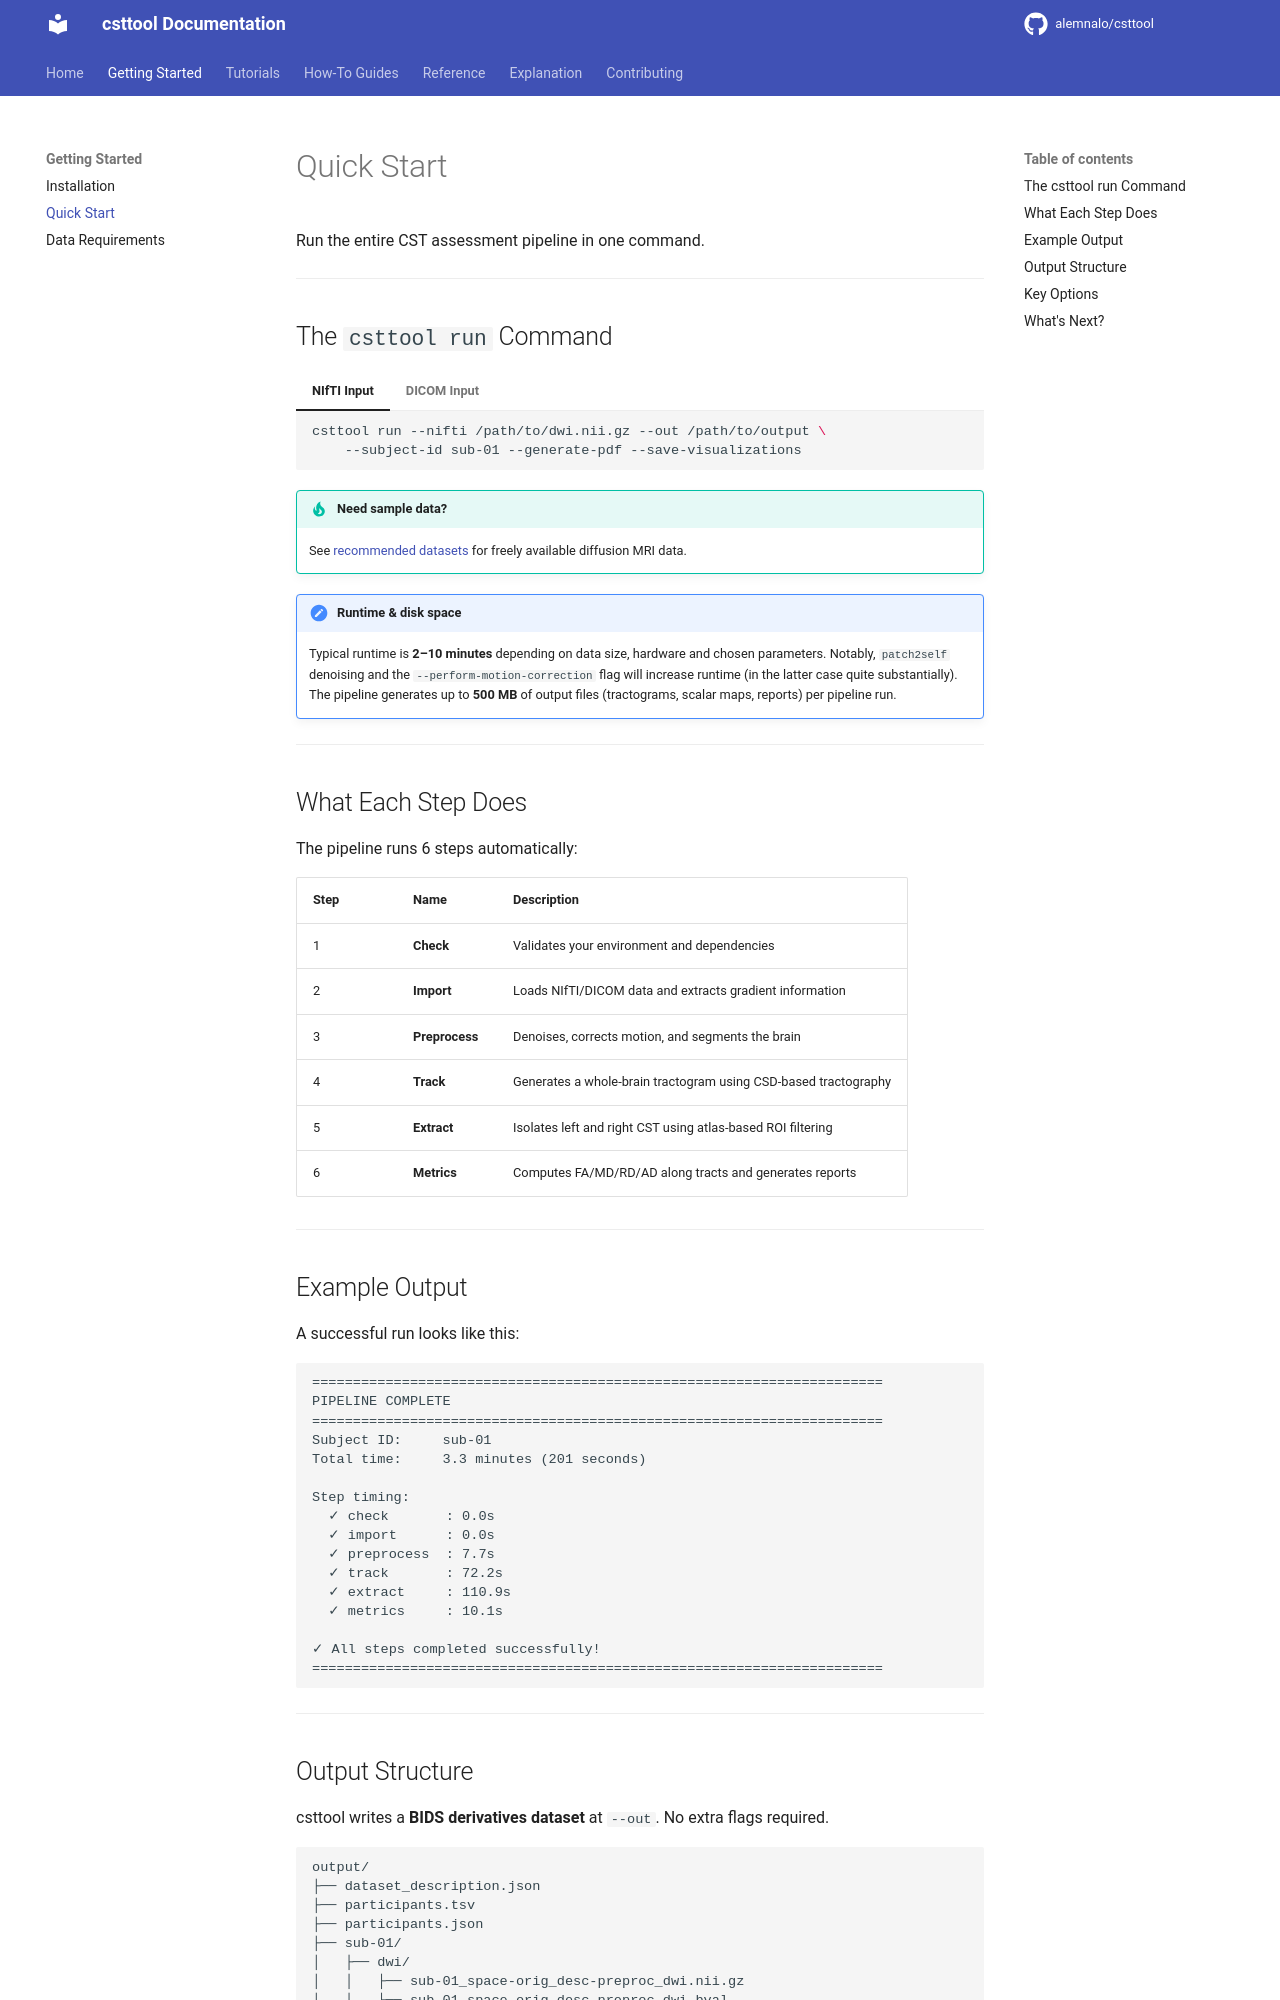

repository: alemnalo/csttool · page: getting-started/quickstart/index.html · generator: mkdocs

# Quick Start

Run the entire CST assessment pipeline in one command.

---

## The `csttool run` Command

=== "NIfTI Input"

    ```bash
    csttool run --nifti /path/to/dwi.nii.gz --out /path/to/output \
        --subject-id sub-01 --generate-pdf --save-visualizations
    ```

=== "DICOM Input"

    ```bash
    csttool run --dicom /path/to/study/ --out /path/to/output \
        --subject-id sub-01 --generate-pdf --save-visualizations
    ```

!!! tip "Need sample data?"
    See [recommended datasets](data-requirements.md#recommended-datasets) for freely available diffusion MRI data.

!!! note "Runtime & disk space"
    Typical runtime is **2–10 minutes** depending on data size, hardware and chosen parameters. Notably, `patch2self` denoising and the `--perform-motion-correction` flag will increase runtime (in the latter case quite substantially). The pipeline generates up to **500 MB** of output files (tractograms, scalar maps, reports) per pipeline run.

---

## What Each Step Does

The pipeline runs 6 steps automatically:

| Step | Name | Description |
|------|------|-------------|
| 1 | **Check** | Validates your environment and dependencies |
| 2 | **Import** | Loads NIfTI/DICOM data and extracts gradient information |
| 3 | **Preprocess** | Denoises, corrects motion, and segments the brain |
| 4 | **Track** | Generates a whole-brain tractogram using CSD-based tractography |
| 5 | **Extract** | Isolates left and right CST using atlas-based ROI filtering |
| 6 | **Metrics** | Computes FA/MD/RD/AD along tracts and generates reports |

---

## Example Output

A successful run looks like this:

```
======================================================================
PIPELINE COMPLETE
======================================================================
Subject ID:     sub-01
Total time:     3.3 minutes (201 seconds)

Step timing:
  ✓ check       : 0.0s
  ✓ import      : 0.0s
  ✓ preprocess  : 7.7s
  ✓ track       : 72.2s
  ✓ extract     : 110.9s
  ✓ metrics     : 10.1s

✓ All steps completed successfully!
======================================================================
```

---
